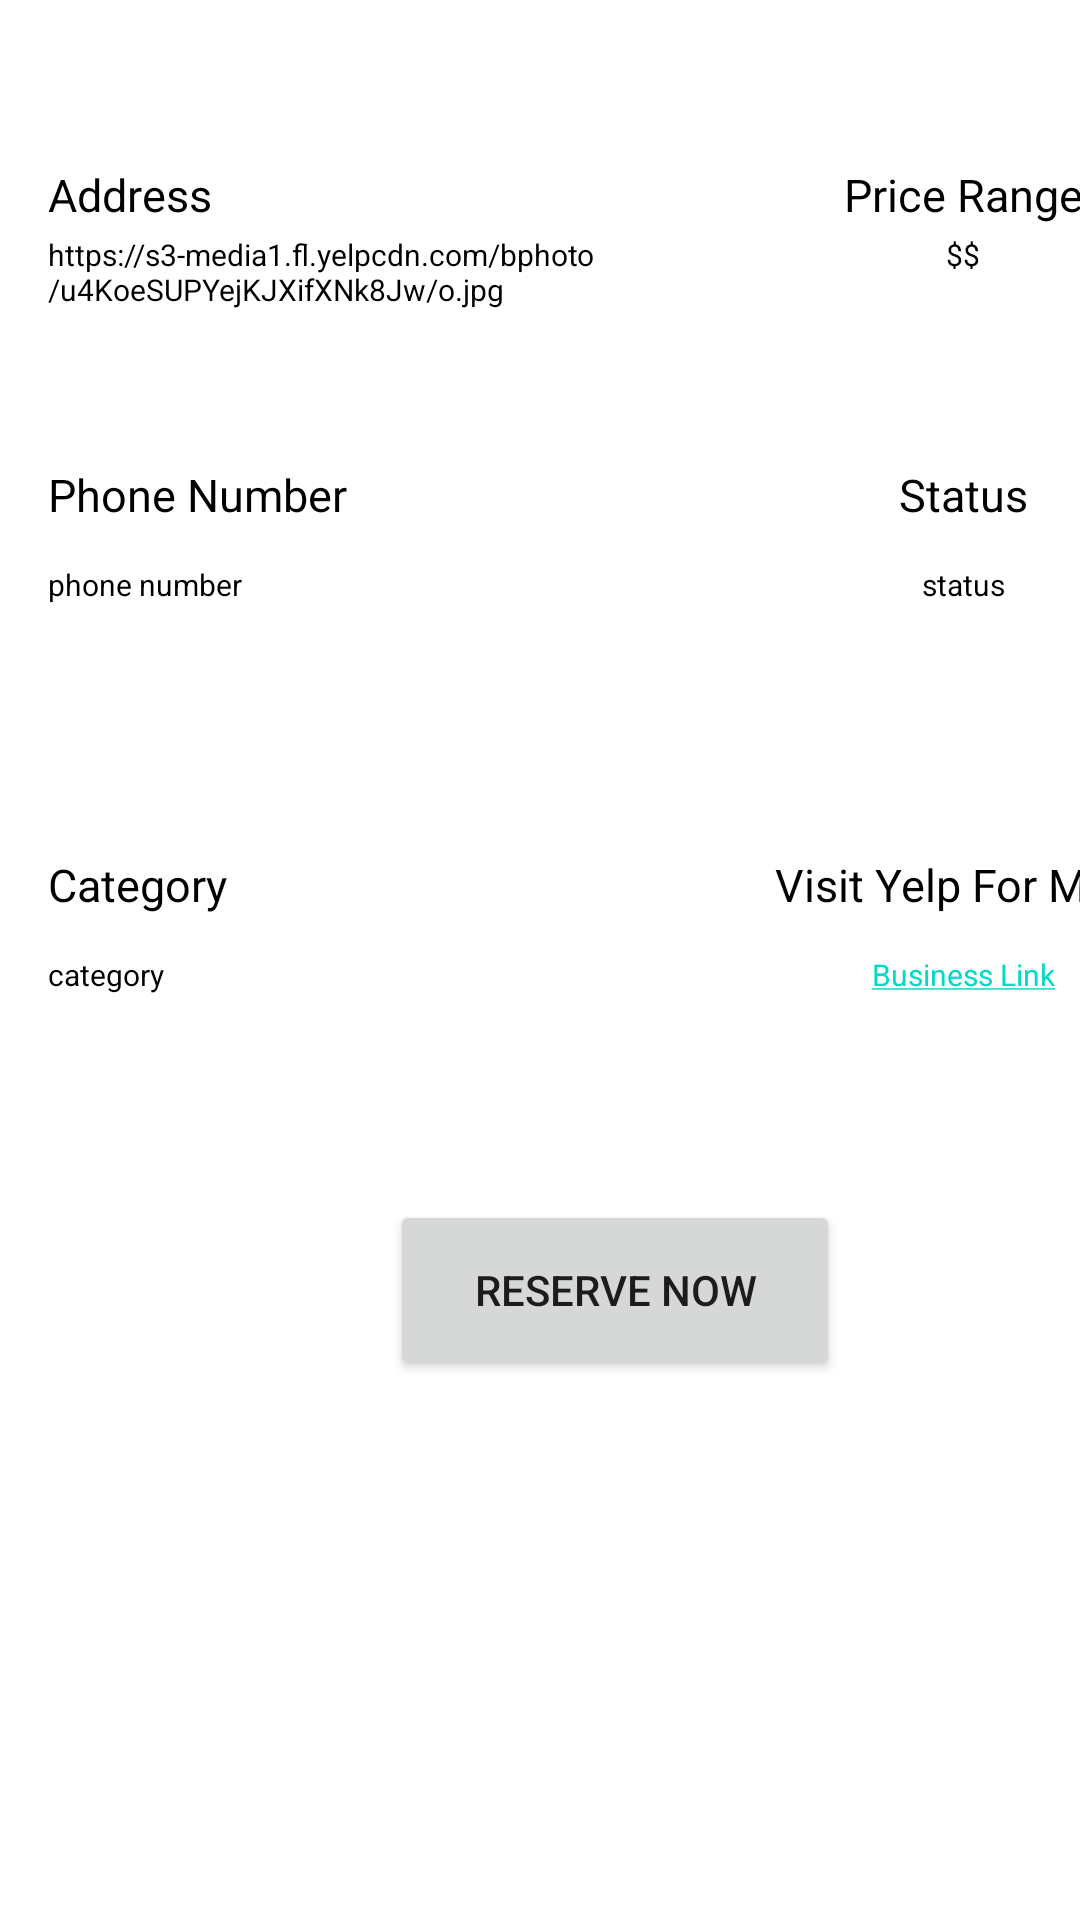

Here is an Android app screen rendered from its layout file. Give the layout XML and the strings, colors and styles it references.
<!-- AndroidManifest.xml: application theme Theme.CS571Android -->
<!-- res/layout/fragment_detail.xml -->
<?xml version="1.0" encoding="utf-8"?>
<FrameLayout xmlns:android="http://schemas.android.com/apk/res/android"
    xmlns:tools="http://schemas.android.com/tools"
    android:layout_width="match_parent"
    android:layout_height="match_parent"
    tools:context=".myFragment.DetailFragment">


    <LinearLayout
        android:layout_width="match_parent"
        android:layout_height="wrap_content"
        android:id="@+id/displayLine1"
        android:layout_marginTop="50dp">
        <TextView
            android:id="@+id/detailAddress"
            android:layout_width="150dp"
            android:layout_height="wrap_content"
            android:layout_marginStart="16dp"
            android:text="Address"
            android:textColor="@color/black"
            android:textSize="15dp" />

        <TextView
            android:gravity="center"
            android:id="@+id/detailPrice"
            android:layout_width="150dp"
            android:layout_height="30dp"
            android:layout_marginStart="80dp"
            android:text="Price Range"
            android:textColor="@color/black"
            android:textSize="15dp" />
    </LinearLayout>

    <LinearLayout
        android:layout_width="match_parent"
        android:layout_height="wrap_content"
        android:layout_marginTop="70dp">

        <TextView
            android:id="@+id/displayAddress"
            android:layout_width="200dp"
            android:layout_height="100dp"
            android:layout_marginStart="16dp"
            android:text="https://s3-media1.fl.yelpcdn.com/bphoto/u4KoeSUPYejKJXifXNk8Jw/o.jpg"
            android:textColor="@color/black"
            android:textSize="10dp" />

        <TextView
            android:gravity="center"
            android:id="@+id/displayPrice"
            android:layout_width="50dp"
            android:layout_height="30dp"
            android:layout_marginStart="80dp"
            android:text="$$"
            android:textColor="@color/black"
            android:textSize="10dp" />
    </LinearLayout>

    <LinearLayout
    android:layout_width="match_parent"
    android:layout_height="wrap_content"
    android:id="@+id/displayLine2"
    android:layout_marginTop="150dp">

    <TextView
        android:id="@+id/detailPhoneNumber"
        android:layout_width="150dp"
        android:layout_height="30dp"
        android:layout_marginStart="16dp"
        android:text="Phone Number"
        android:textColor="@color/black"
        android:textSize="15dp" />

    <TextView
        android:gravity="center"
        android:id="@+id/detailStatus"
        android:layout_width="150dp"
        android:layout_height="30dp"
        android:layout_marginStart="80dp"
        android:layout_marginEnd="16dp"
        android:text="Status"
        android:textColor="@color/black"
        android:textSize="15dp" />
</LinearLayout>

    <LinearLayout
        android:layout_width="match_parent"
        android:layout_height="wrap_content"
        android:layout_marginTop="180dp">
    <TextView
        android:id="@+id/displayPhoneNumber"
        android:layout_width="150dp"
        android:layout_height="30dp"
        android:layout_marginStart="16dp"
        android:text="phone number"
        android:textColor="@color/black"
        android:textSize="10dp" />

    <TextView
        android:gravity="center"
        android:id="@+id/displayStatus"
        android:layout_width="150dp"
        android:layout_height="30dp"
        android:layout_marginStart="80dp"
        android:text="status"
        android:textColor="@color/black"
        android:textSize="10dp" />
    </LinearLayout>

    <LinearLayout
        android:layout_width="match_parent"
        android:layout_height="wrap_content"
        android:layout_marginTop="280dp">
        <TextView
            android:id="@+id/detailCategories"
            android:layout_width="150dp"
            android:layout_height="30dp"
            android:layout_marginStart="16dp"
            android:text="Category"
            android:textColor="@color/black"
            android:textSize="15dp" />

        <TextView
            android:gravity="center"
            android:id="@+id/detailLink"
            android:layout_width="150dp"
            android:layout_height="30dp"
            android:layout_marginStart="80dp"
            android:layout_marginEnd="16dp"
            android:text="Visit Yelp For More"
            android:textColor="@color/black"
            android:textSize="15dp" />
    </LinearLayout>

    <LinearLayout
        android:layout_width="match_parent"
        android:layout_height="wrap_content"
        android:layout_marginTop="310dp">
        <TextView
            android:id="@+id/displayCategory"
            android:layout_width="150dp"
            android:layout_height="30dp"
            android:layout_marginStart="16dp"
            android:text="category"
            android:textColor="@color/black"
            android:textSize="10dp" />

        <TextView
            android:gravity="center"
            android:id="@+id/displayLink"
            android:layout_width="150dp"
            android:layout_height="30dp"
            android:layout_marginStart="80dp"
            android:text="@string/BusinessLink"
            android:textColor="@color/black"
            android:textSize="10dp" />
    </LinearLayout>

    <Button
        android:id="@+id/reserveButton"
        android:layout_width="150dp"
        android:layout_height="60dp"
        android:layout_marginTop="400dp"
        android:layout_marginStart="130dp"
        android:gravity="center"
        android:text="Reserve Now" />

    <androidx.viewpager.widget.ViewPager
        android:id="@+id/detailViewPager"
        android:layout_marginTop="500dp"
        android:layout_width="match_parent"
        android:layout_height="150dp"/>

</FrameLayout>
<!-- resources referenced by this layout -->
<resources>
  <string name="BusinessLink"><a href="https://www.google.com/">Business Link</a></string>
  <style name="Theme.CS571Android" parent="Theme.MaterialComponents.DayNight.NoActionBar">
          
          <item name="colorPrimary">#ff0000</item>
          <item name="colorPrimaryVariant">#ff0000</item>
          <item name="colorOnPrimary">@color/white</item>
          
          <item name="colorSecondary">@color/teal_200</item>
          <item name="colorSecondaryVariant">@color/teal_700</item>
          <item name="colorOnSecondary">@color/black</item>
          
          <item name="android:statusBarColor">?attr/colorPrimaryVariant</item>
          
      </style>
  <!-- not gathered from this repository: default colours our renderer supplied (Android Studio template values) -->
  <color name="teal_200">#FF03DAC5</color>
  <color name="teal_700">#FF018786</color>
  <color name="black">#FF000000</color>
  <color name="white">#FFFFFFFF</color>
</resources>
